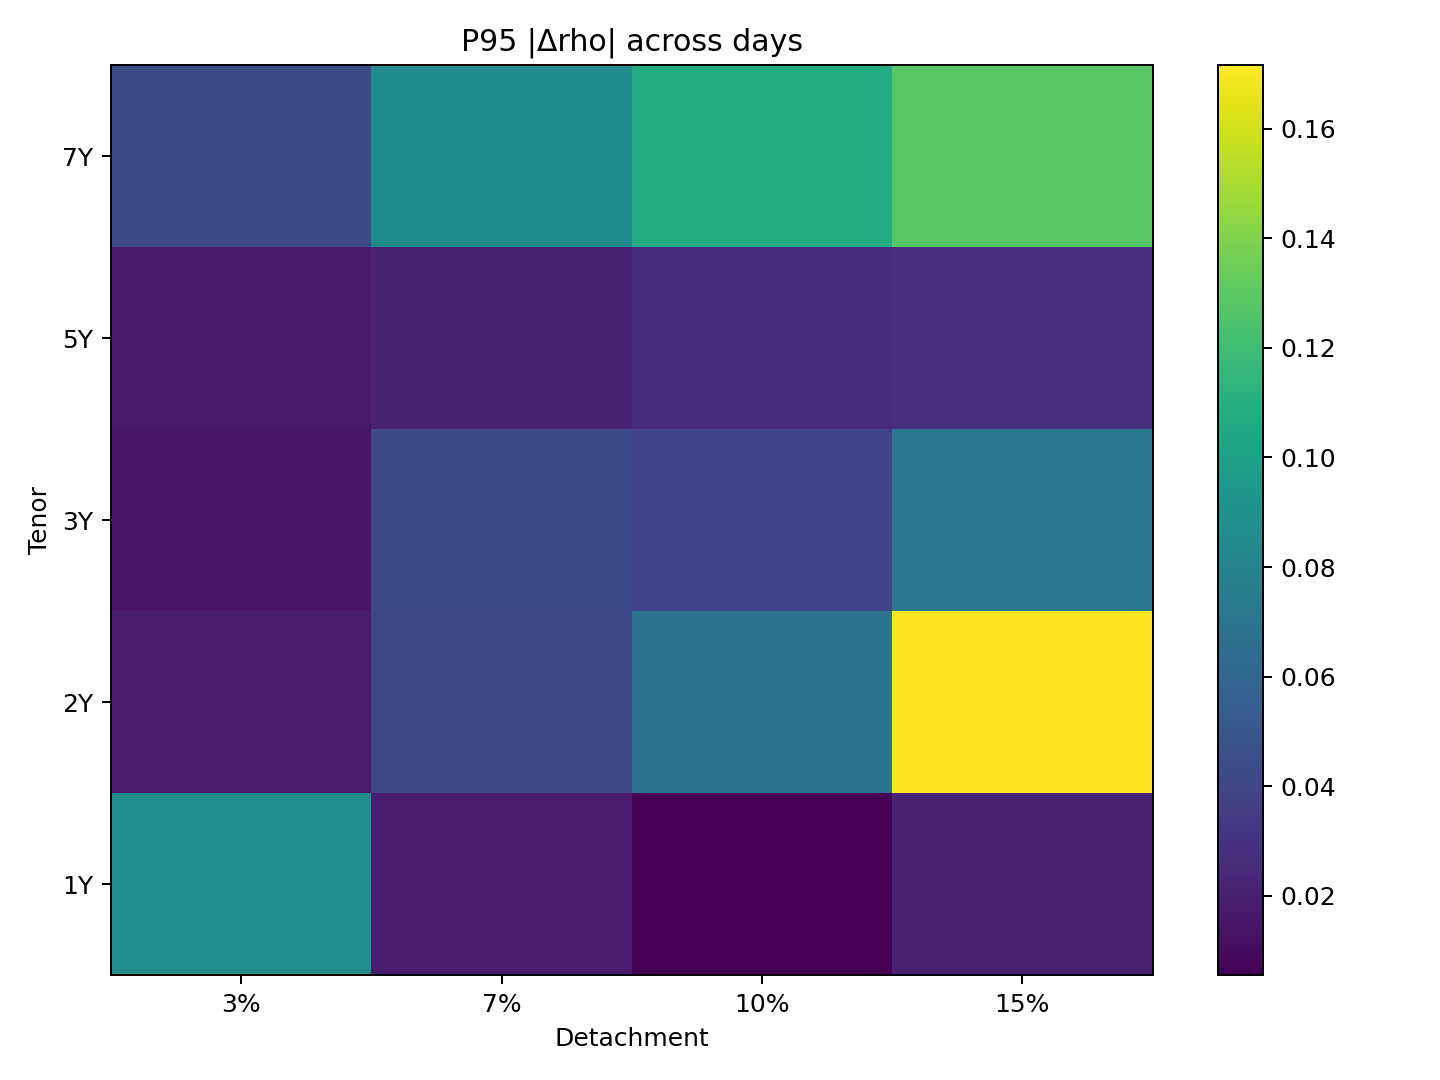

The table this chart was drawn from, first rows:
Tenor, 3%, 7%, 10%, 15%
1Y, 0.08759, 0.01906, 0.005532, 0.02057
2Y, 0.01799, 0.04182, 0.06783, 0.1715
3Y, 0.01575, 0.04192, 0.03923, 0.07053
5Y, 0.01725, 0.02229, 0.02587, 0.02857
7Y, 0.04341, 0.08658, 0.108, 0.1286
